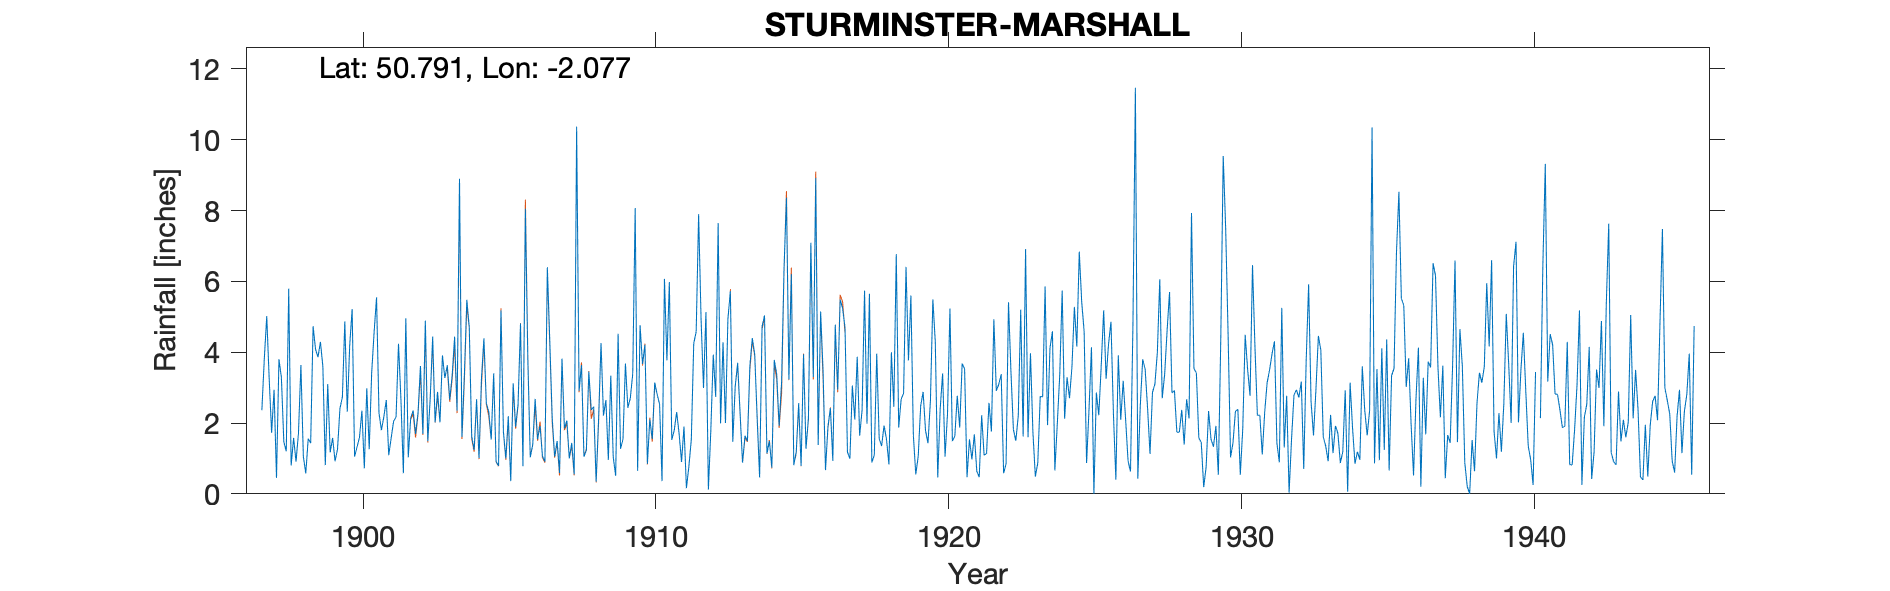

The file beside this chart, header and first rows:
STURMINSTER MARSHALL, , , , , , , , , , , , , , , , , , , , , , , 
Grid ref, SY947990, Long, -2.077, Lat, 50.79, Elevation, 85, ft, , , , , , , , , , , , , , , 
Station no, 1610, , , , , , , , , , , , , , , , , , , , , , 
, 1890, 1891, 1892, 1893, 1894, 1895, 1896, 1897, 1898, 1899, 1900, 1901, 1902, 1903, 1904, 1905, 1906, 1907, 1908, 1909, 1910, 1911, 1912
January, , , , , , , , 2.36, 0.8, 4.29, 4.19, 2.28, 1.03, 2.88, 5.48, 0.91, 8.05, 1.05, 1.05, 1.04, 3.67, 1.52, 4.94
February, , , , , , , , 3.81, 1.58, 3.6, 5.22, 1.8, 2.15, 2.02, 4.71, 0.79, 3.79, 1.49, 1.23, 0.51, 4.21, 1.79, 2.99
March, , , , , , , , 5.02, 0.91, 0.81, 1.05, 2.18, 2.35, 3.91, 1.62, 5.18, 1.03, 0.59, 3.45, 4.52, 0.85, 2.31, 5.13
April, , , , , , , , 3.25, 1.71, 3.1, 1.32, 2.65, 1.69, 3.27, 1.24, 1.75, 1.38, 3.82, 2.37, 1.27, 2.1, 1.7, 0.12
May, , , , , , , , 1.72, 3.64, 1.17, 1.59, 1.09, 2.29, 3.63, 2.67, 1, 2.68, 1.85, 2.46, 1.54, 1.55, 0.9, 1.79
June, , , , , , , , 2.94, 1.05, 1.58, 2.35, 1.58, 3.61, 2.66, 1.01, 2.19, 1.54, 2.07, 0.34, 3.68, 3.14, 1.9, 3.93
July, , , , , , , , 0.45, 0.58, 0.92, 0.72, 2.05, 1.69, 3.35, 3.26, 0.36, 1.92, 1, 2.11, 2.43, 2.81, 0.16, 2.74
August, , , , , , , , 3.8, 1.56, 1.26, 2.98, 2.17, 4.89, 4.44, 4.39, 3.12, 1.06, 1.44, 4.26, 2.7, 2.53, 0.77, 7.65
September, , , , , , , , 3.29, 1.43, 2.41, 1.26, 4.24, 1.49, 2.35, 2.56, 1.89, 0.91, 0.55, 2.21, 3.39, 0.36, 1.53, 1.99
October, , , , , , , , 1.47, 4.73, 2.73, 3.41, 2.66, 2.7, 8.9, 2.31, 2.53, 6.4, 10.37, 2.65, 8.07, 6.07, 4.25, 4.28
November, , , , , , , , 1.2, 4.08, 4.87, 4.56, 0.58, 4.44, 1.61, 1.53, 4.81, 4.32, 2.91, 0.96, 0.65, 3.77, 4.58, 2
December, , , , , , , , 5.79, 3.86, 2.32, 5.55, 4.96, 2.02, 3.37, 3.4, 0.78, 2.13, 3.64, 3.34, 4.76, 5.98, 7.9, 4.94
Total, , , , , , , , 35.1, 25.93, 29.06, 34.2, 28.24, 30.35, 42.39, 34.18, 25.31, 35.21, 30.78, 26.43, 34.56, 37.04, 29.31, 42.5
